Run: headless pygame with SDL's dummy video driver; simulated clock (each Clock.tick advances the game by its frame time, no real sleeping); random seed 0; keys injected as events and as key.get_pressed() state; mouse plan: one left click at the window centre at the start of phase 2, then a move to the lower-right quarter at the start of phase 3.
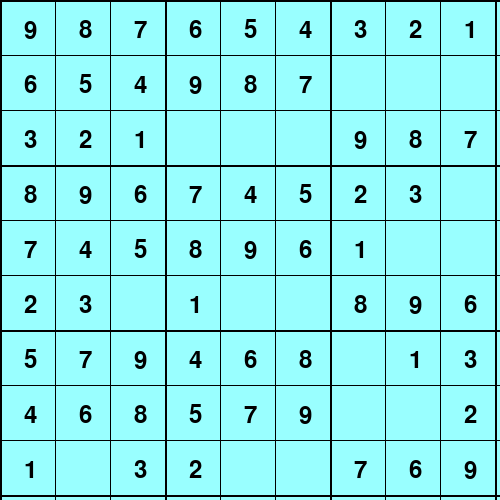
Frame 1 of 4 · flips 1–60 · no input
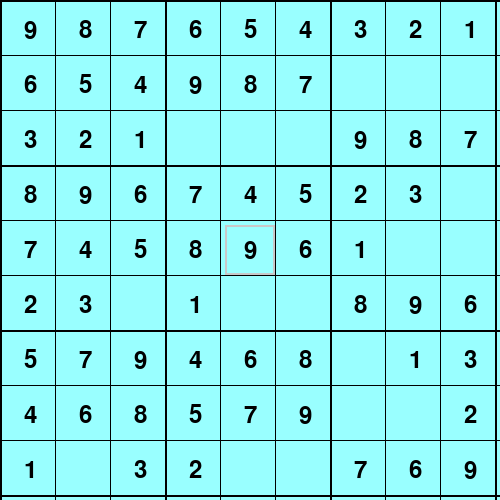
Frame 2 of 4 · flips 61–180 · clicked the window centre · tapped SPACE, RETURN · held RIGHT (→), D
Frame 3 of 4 · flips 181–300 · moved the mouse to the lower-right quarter · held DOWN (↓), S · screen unchanged from frame 2, image omitted
Frame 4 of 4 · flips 301–420 · held LEFT (←), A, UP (↑), W · screen unchanged from frame 3, image omitted

The pygame program that drew these frames:

import pygame

# Initialize pygame
pygame.init()

# Define colors
BLACK = (0, 0, 0)
WHITE_ICE = (153, 255, 255)

# Define cell size and margins
CELL_SIZE = 50
MARGIN = 5

# Define window size
WINDOW_SIZE = [CELL_SIZE * 9 + MARGIN * 10, CELL_SIZE * 9 + MARGIN * 10]

# Initialize window
screen = pygame.display.set_mode(WINDOW_SIZE)

# Load font
font = pygame.font.Font(None, 36)

def draw_grid():
    """Draw the sudoku grid"""
    for row in range(10):
        if row % 3 == 0:
            pygame.draw.line(screen, BLACK, [0, row * CELL_SIZE + row * MARGIN], [WINDOW_SIZE[0], row * CELL_SIZE + row * MARGIN], 2)
            pygame.draw.line(screen, BLACK, [row * CELL_SIZE + row * MARGIN, 0], [row * CELL_SIZE + row * MARGIN, WINDOW_SIZE[1]], 2)
        else:
            pygame.draw.line(screen, BLACK, [0, row * CELL_SIZE + row * MARGIN], [WINDOW_SIZE[0], row * CELL_SIZE + row * MARGIN], 1)
            pygame.draw.line(screen, BLACK, [row * CELL_SIZE + row * MARGIN, 0], [row * CELL_SIZE + row * MARGIN, WINDOW_SIZE[1]], 1)

def draw_puzzle(puzzle):
    """Draw the puzzle on the screen"""
    for row in range(9):
        for col in range(9):
            value = puzzle[row][col]
            if value != 0:
                text = font.render(str(value), True, BLACK, WHITE_ICE)
                x = col * CELL_SIZE + (col + 1) * MARGIN
                y = row * CELL_SIZE + (row + 1) * MARGIN
                screen.blit(text, [x + CELL_SIZE // 2 - text.get_width() // 2, y + CELL_SIZE // 2 - text.get_height() // 2])

def generate_sudoku():
    """Generate a 9x9 sudoku puzzle"""
    puzzle = [[0 for x in range(9)] for y in range(9)]
    fill_puzzle(puzzle, 0, 0)
    return puzzle

def fill_puzzle(puzzle, i, j):
    """Fill the puzzle using a backtracking algorithm"""
    if i == 9:
        return True
    if j == 9:
        return fill_puzzle(puzzle, i + 1, 0)
    if puzzle[i][j] != 0:
        return fill_puzzle(puzzle, i, j + 1)
    for value in range(1, 10):
        if is_valid_move(puzzle, i, j, value):
            puzzle[i][j] = value
    if fill_puzzle(puzzle, i, j + 1):
        return True
    puzzle[i][j] = 0
    return False

def is_valid_move(puzzle, i, j, value):
    """Check if it's a valid move to fill in the cell with the given value"""
    # Check row
    for x in range(9):
        if puzzle[i][x] == value:
            return False
                        
    # Check column
    for x in range(9):
        if puzzle[x][j] == value:
            return False

    # Check 3x3 sub-grid
    x0 = (i // 3) * 3
    y0 = (j // 3) * 3
    for x in range(3):
        for y in range(3):
            if puzzle[x0 + x][y0 + y] == value:
                return False

    return True

def play_game(puzzle):
    """Play the sudoku game"""
    running = True
    selected = None
    while running:
        for event in pygame.event.get():
            if event.type == pygame.QUIT:
                running = False
            elif event.type == pygame.MOUSEBUTTONDOWN:
                pos = pygame.mouse.get_pos()
                col = pos[0] // (CELL_SIZE + MARGIN)
                row = pos[1] // (CELL_SIZE + MARGIN)
                if 0 <= row < 9 and 0 <= col < 9:
                    selected = (row, col)
            elif event.type == pygame.KEYDOWN:
                if selected is not None and event.unicode.isdigit() and int(event.unicode) >= 1 and int(event.unicode) <= 9:
                    puzzle[selected[0]][selected[1]] = int(event.unicode)
                    selected = None
        screen.fill(WHITE_ICE)
        draw_grid()
        draw_puzzle(puzzle)
        if selected is not None:
            pygame.draw.rect(screen, (200, 200, 200), [selected[1] * CELL_SIZE + (selected[1] + 1) * MARGIN, selected[0] * CELL_SIZE + (selected[0] + 1) * MARGIN, CELL_SIZE, CELL_SIZE], 2)
        pygame.display.update()
    pygame.quit()

# Generate a random sudoku puzzle
puzzle = generate_sudoku()

# Play the game
play_game(puzzle)
